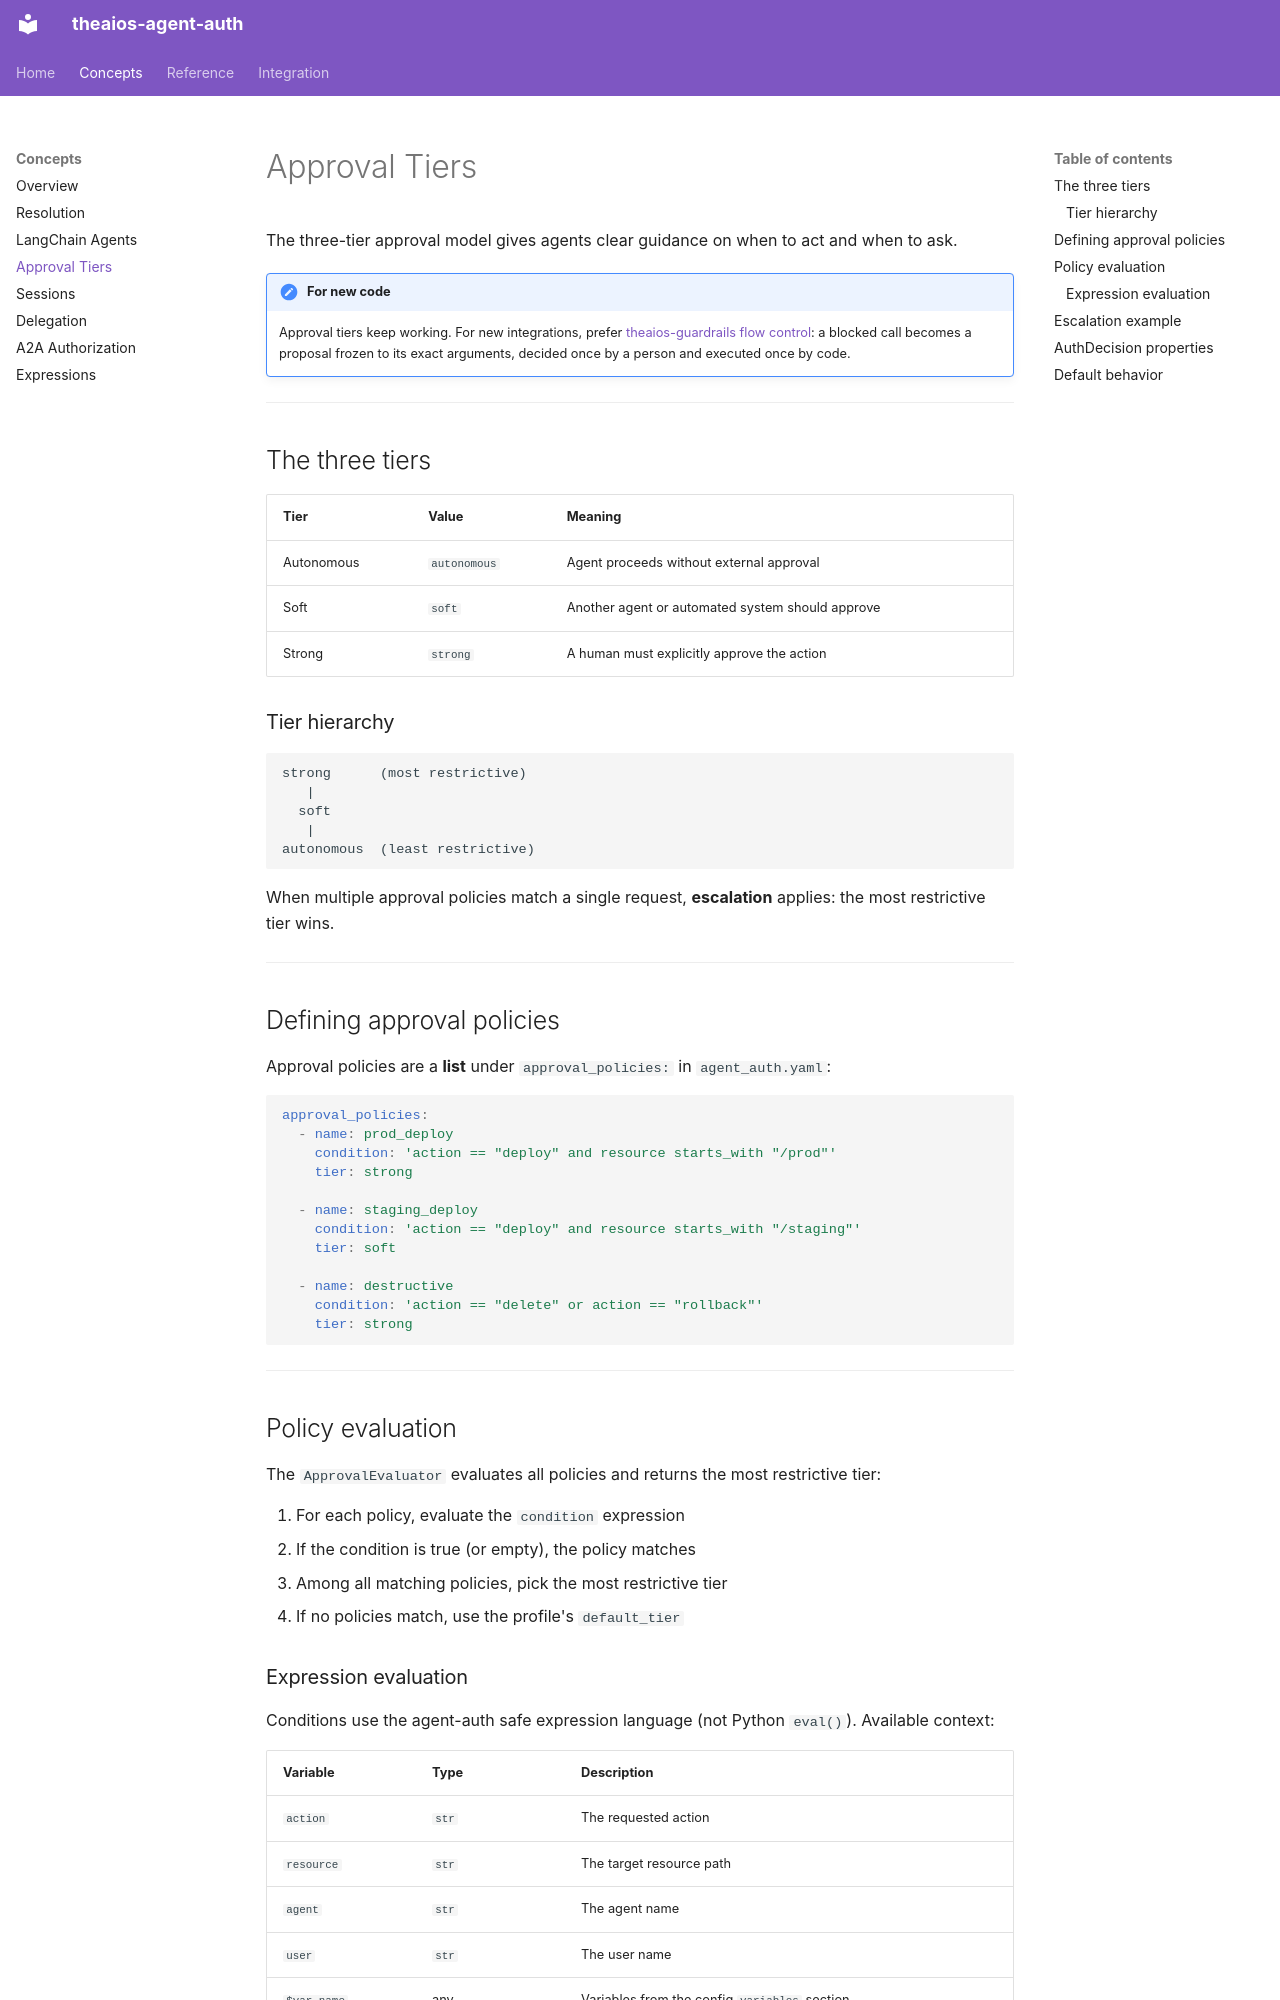

repository: Cohorte-ai/agent-auth · page: approval-tiers/index.html · generator: mkdocs

# Approval Tiers

The three-tier approval model gives agents clear guidance on when to act and when to ask.

!!! note "For new code"
    Approval tiers keep working. For new integrations, prefer
    [theaios-guardrails flow control](https://github.com/Cohorte-ai/guardrails/blob/main/docs/flow-control.md):
    a blocked call becomes a proposal frozen to its exact arguments, decided once by a person
    and executed once by code.

---

## The three tiers

| Tier | Value | Meaning |
|---|---|---|
| Autonomous | `autonomous` | Agent proceeds without external approval |
| Soft | `soft` | Another agent or automated system should approve |
| Strong | `strong` | A human must explicitly approve the action |

### Tier hierarchy

```
strong      (most restrictive)
   |
  soft
   |
autonomous  (least restrictive)
```

When multiple approval policies match a single request, **escalation** applies: the most restrictive tier wins.

---

## Defining approval policies

Approval policies are a **list** under `approval_policies:` in `agent_auth.yaml`:

```yaml
approval_policies:
  - name: prod_deploy
    condition: 'action == "deploy" and resource starts_with "/prod"'
    tier: strong

  - name: staging_deploy
    condition: 'action == "deploy" and resource starts_with "/staging"'
    tier: soft

  - name: destructive
    condition: 'action == "delete" or action == "rollback"'
    tier: strong
```

---

## Policy evaluation

The `ApprovalEvaluator` evaluates all policies and returns the most restrictive tier:

1. For each policy, evaluate the `condition` expression
2. If the condition is true (or empty), the policy matches
3. Among all matching policies, pick the most restrictive tier
4. If no policies match, use the profile's `default_tier`
